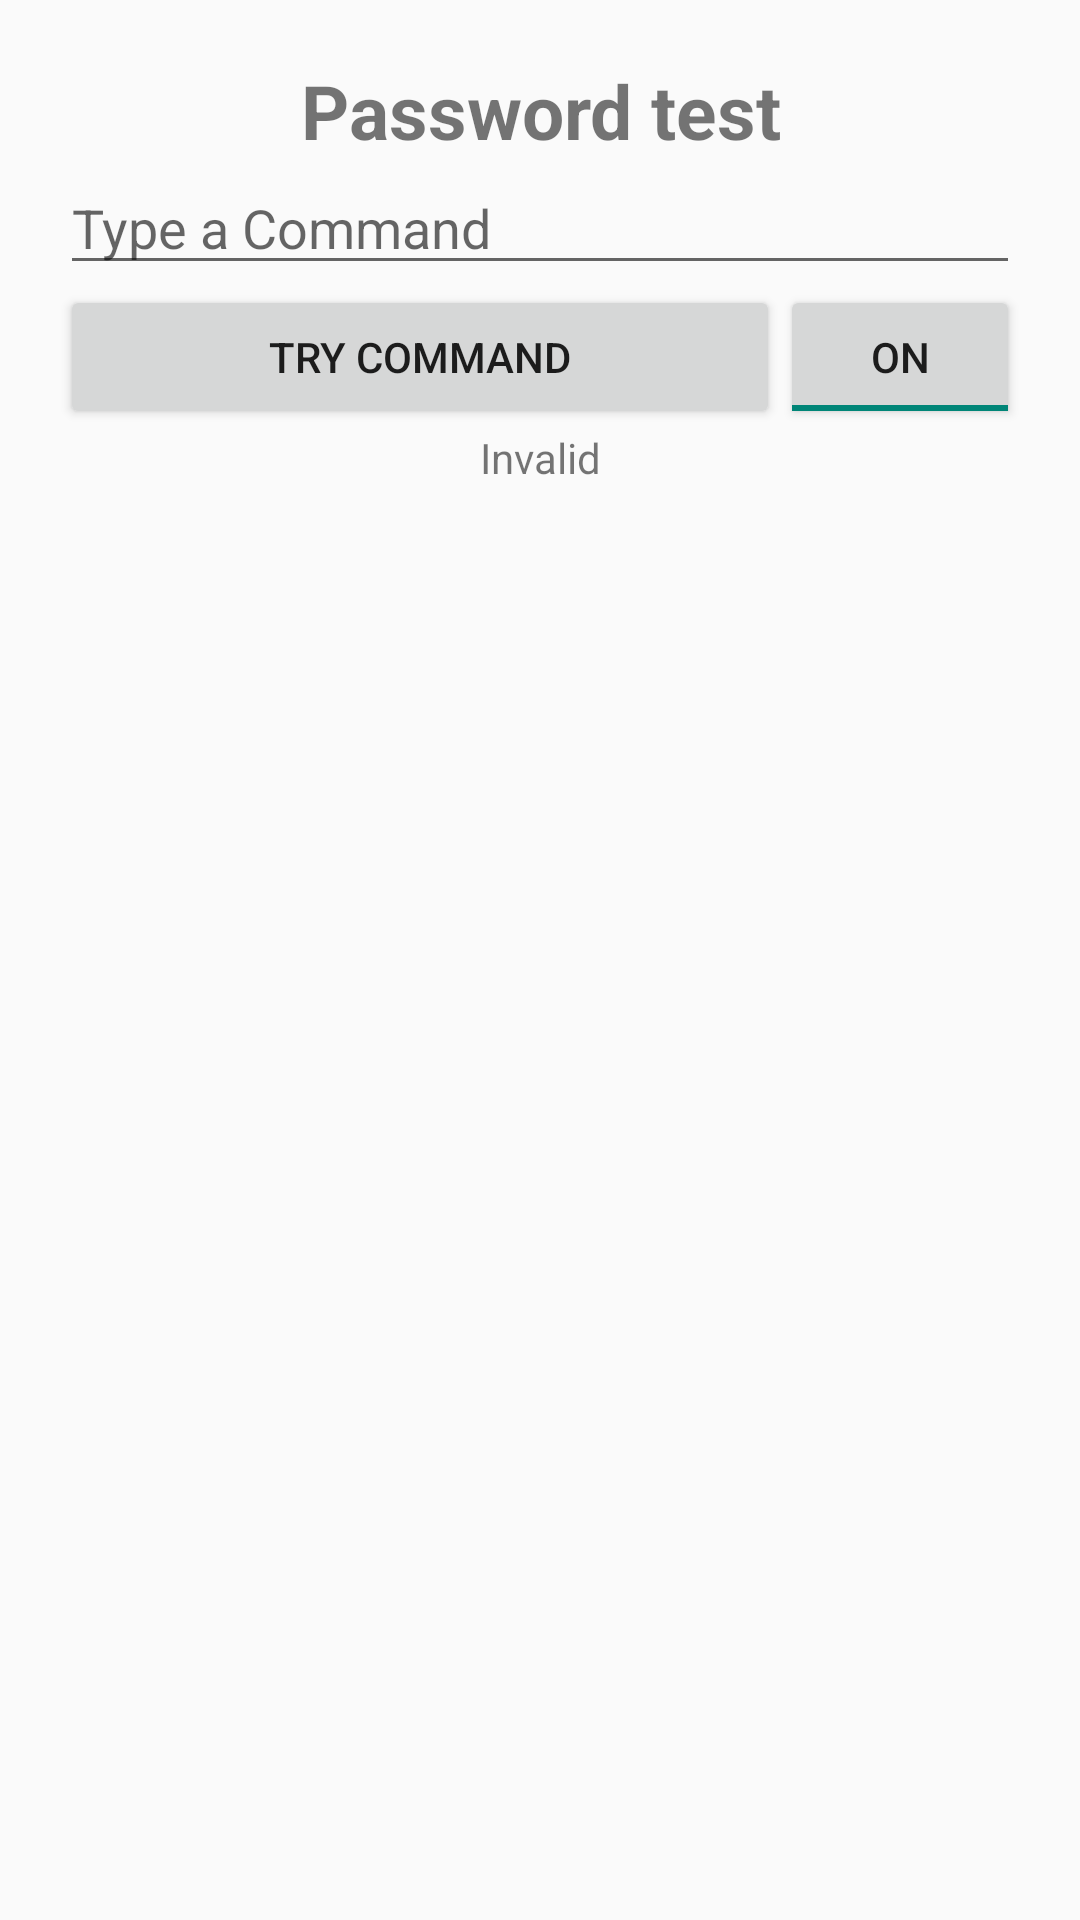

This screen was rendered from an Android layout file. Write that file and the resources it references.
<!-- AndroidManifest.xml: application theme AppTheme -->
<!-- res/layout/text.xml -->
<?xml version="1.0" encoding="utf-8"?>
<LinearLayout 
    xmlns:android="http://schemas.android.com/apk/res/android"
    android:padding="20dp"
    android:orientation="vertical"
    android:layout_width="match_parent" 
    android:layout_height="match_parent">

    <TextView
        android:layout_width="match_parent"
        android:layout_height="wrap_content"
        android:text="Password test"
        android:textSize="25sp"
        android:textStyle="bold"
        android:gravity="center"/>

    <EditText
        android:layout_width="fill_parent"
        android:layout_height="wrap_content"
        android:id="@+id/etCommands"
        android:hint= "Type a Command"
        android:password="true"
     />

    <LinearLayout android:orientation="horizontal"
        android:weightSum="100"
        android:layout_width="fill_parent"
        android:layout_height="wrap_content">
    <Button
        android:layout_weight="25"
        android:layout_width="fill_parent"
        android:layout_height="wrap_content"
        android:text="Try Command"
        android:id="@+id/bResult" />
    <ToggleButton
        android:layout_weight="75"
        android:layout_width="fill_parent"
        android:layout_height="wrap_content"
        android:padding="10dp"
        android:checked="true"
        android:text="ToggleButton"
        android:id="@+id/tbPassword" />
    </LinearLayout>

    <TextView
        android:layout_width="fill_parent"
        android:layout_height="wrap_content"
        android:text="Invalid"
        android:gravity="center"
        android:id="@+id/tvResults" />


</LinearLayout>
<!-- resources referenced by this layout -->
<resources>
  <style name="AppTheme" parent="Theme.AppCompat.Light.DarkActionBar">
          
  
      </style>
</resources>
